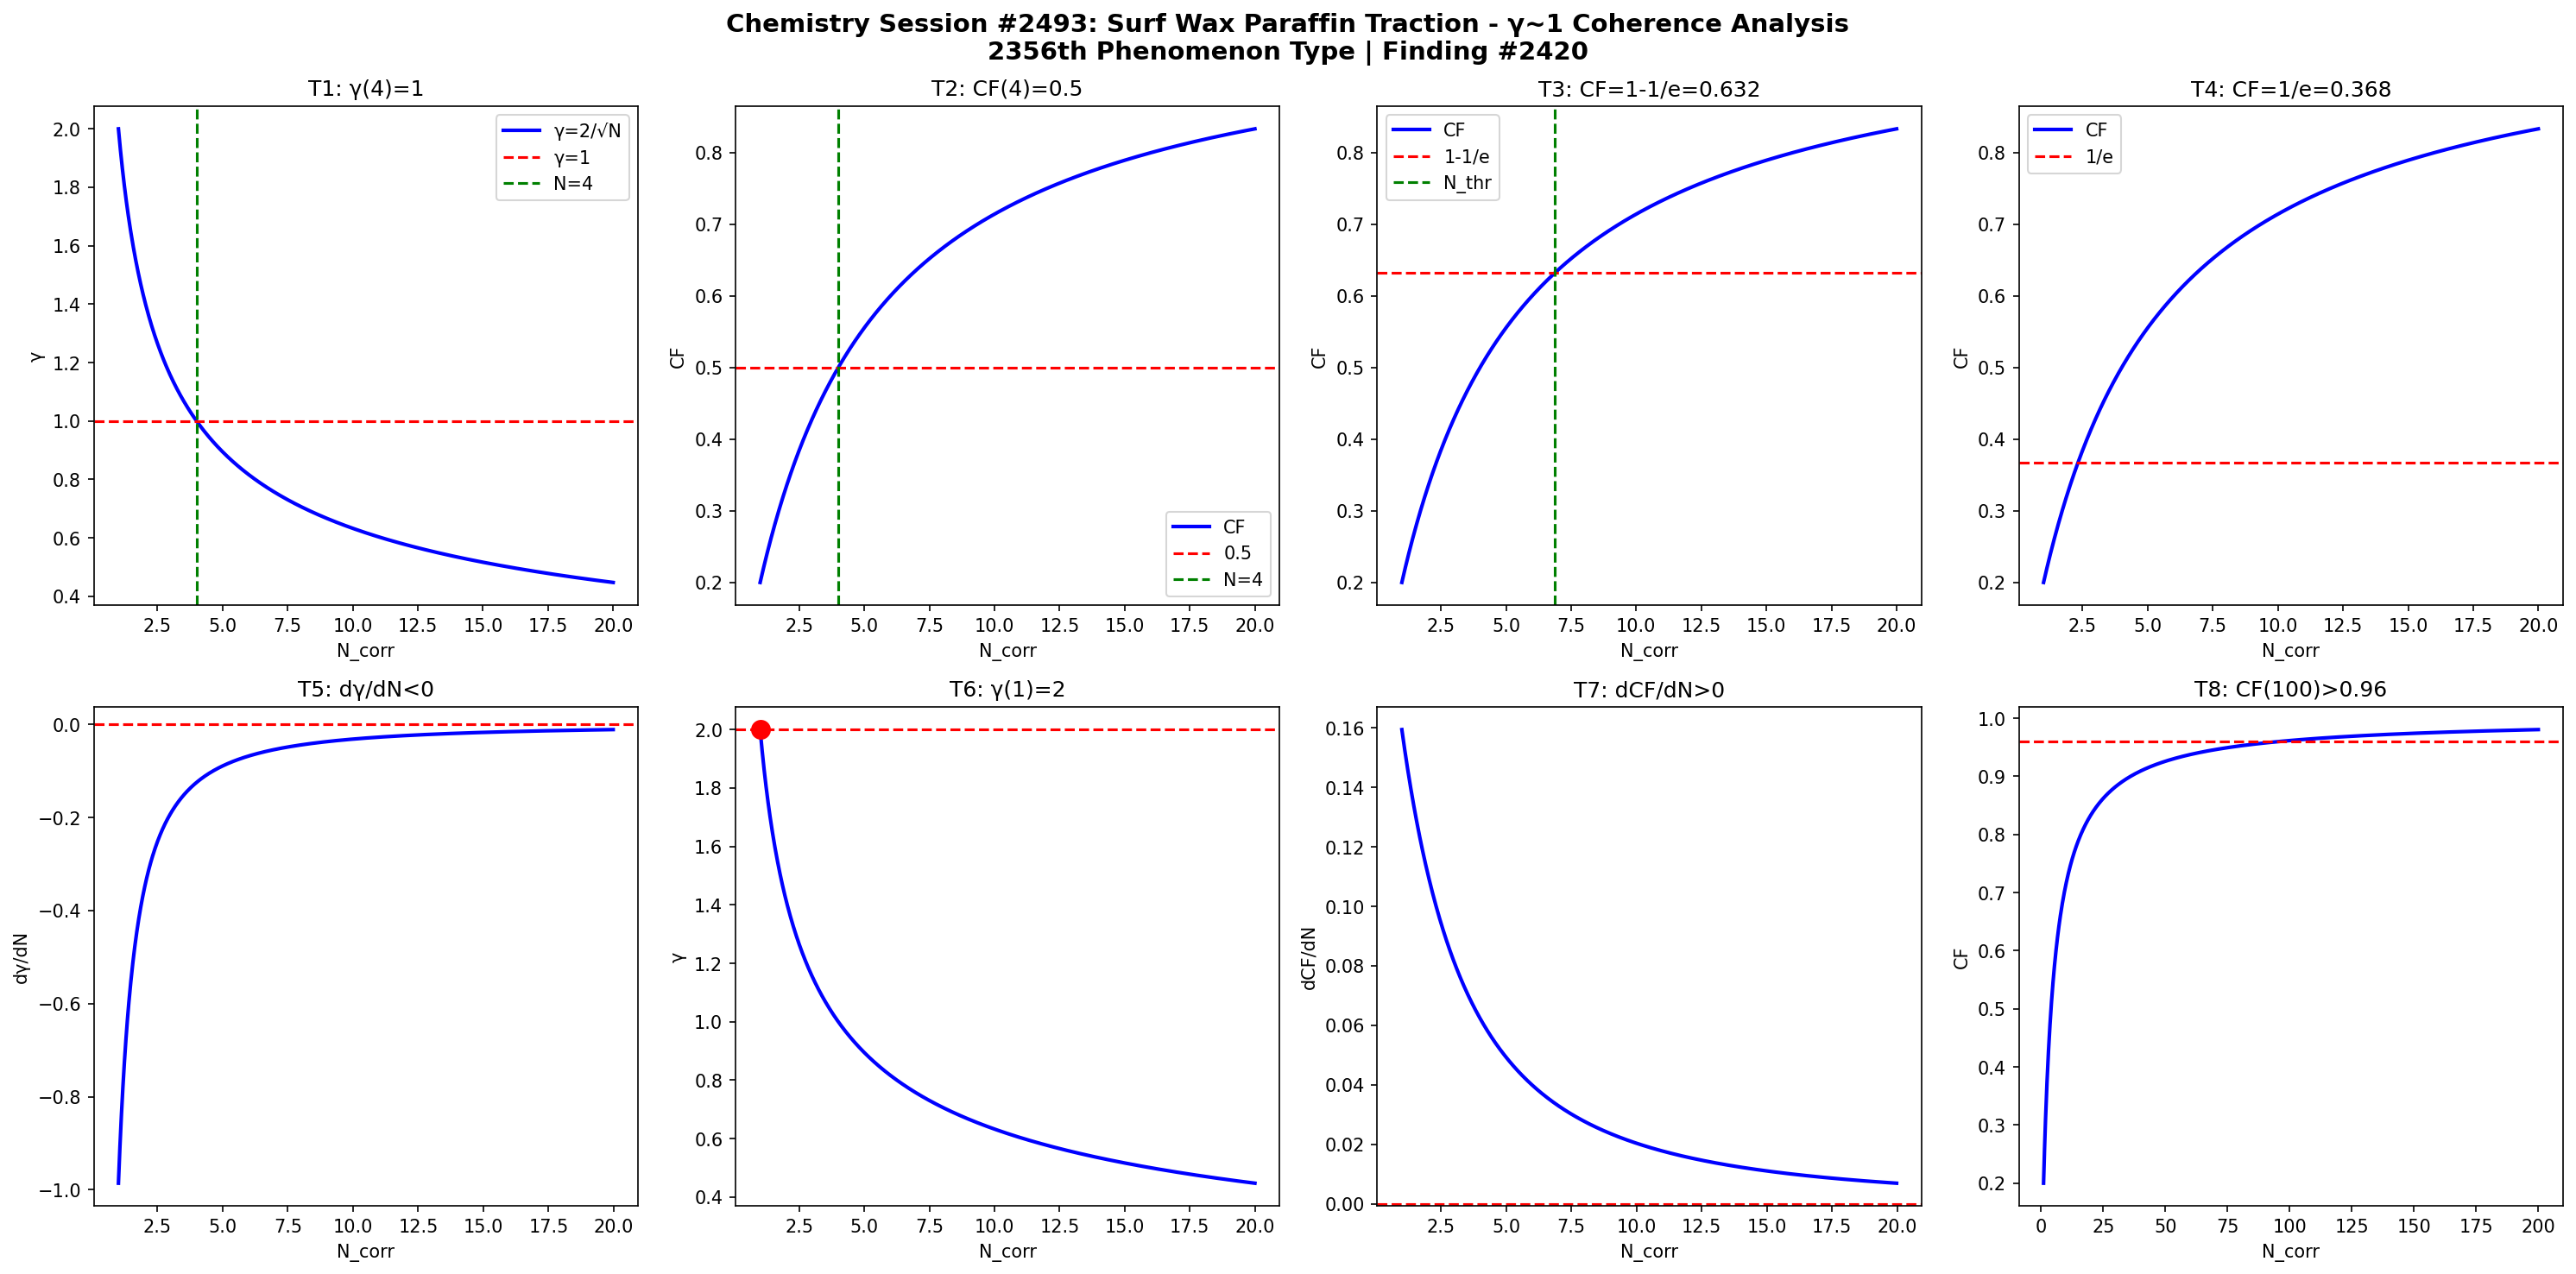

Write Python code to recreate this figure.
import numpy as np
import matplotlib
matplotlib.use('Agg')
import matplotlib.pyplot as plt

def gamma(N): return 2.0/np.sqrt(N)
def CF(g): return 1.0/(1.0+g**2)

N = np.linspace(1,20,1000)
g = gamma(N)
cf = CF(g)

fig, axes = plt.subplots(2, 4, figsize=(20,10))
fig.suptitle('Chemistry Session #2493: Surf Wax Paraffin Traction - γ~1 Coherence Analysis\n2356th Phenomenon Type | Finding #2420', fontsize=14, fontweight='bold')

ax=axes[0,0]; ax.plot(N,g,'b-',lw=2); ax.axhline(y=1,color='r',ls='--'); ax.axvline(x=4,color='g',ls='--')
ax.set_xlabel('N_corr'); ax.set_ylabel('γ'); ax.set_title('T1: γ(4)=1'); ax.legend(['γ=2/√N','γ=1','N=4'])
ax=axes[0,1]; ax.plot(N,cf,'b-',lw=2); ax.axhline(y=0.5,color='r',ls='--'); ax.axvline(x=4,color='g',ls='--')
ax.set_xlabel('N_corr'); ax.set_ylabel('CF'); ax.set_title('T2: CF(4)=0.5'); ax.legend(['CF','0.5','N=4'])
ax=axes[0,2]; thr=1-1/np.e; ax.plot(N,cf,'b-',lw=2); ax.axhline(y=thr,color='r',ls='--')
N_thr=4/(1-thr)*thr; ax.axvline(x=N_thr,color='g',ls='--')
ax.set_xlabel('N_corr'); ax.set_ylabel('CF'); ax.set_title(f'T3: CF=1-1/e={thr:.3f}'); ax.legend(['CF','1-1/e','N_thr'])
ax=axes[0,3]; thr2=1/np.e; ax.plot(N,cf,'b-',lw=2); ax.axhline(y=thr2,color='r',ls='--')
ax.set_xlabel('N_corr'); ax.set_ylabel('CF'); ax.set_title(f'T4: CF=1/e={thr2:.3f}'); ax.legend(['CF','1/e'])
dg=np.diff(g)/np.diff(N); ax=axes[1,0]; ax.plot(N[:-1],dg,'b-',lw=2); ax.axhline(y=0,color='r',ls='--')
ax.set_xlabel('N_corr'); ax.set_ylabel('dγ/dN'); ax.set_title('T5: dγ/dN<0')
ax=axes[1,1]; ax.plot(N,g,'b-',lw=2); ax.plot(1,2,'ro',ms=10); ax.axhline(y=2,color='r',ls='--')
ax.set_xlabel('N_corr'); ax.set_ylabel('γ'); ax.set_title('T6: γ(1)=2')
dcf=np.diff(cf)/np.diff(N); ax=axes[1,2]; ax.plot(N[:-1],dcf,'b-',lw=2); ax.axhline(y=0,color='r',ls='--')
ax.set_xlabel('N_corr'); ax.set_ylabel('dCF/dN'); ax.set_title('T7: dCF/dN>0')
ax=axes[1,3]; Nbig=np.linspace(1,200,1000); cfbig=CF(gamma(Nbig))
ax.plot(Nbig,cfbig,'b-',lw=2); ax.axhline(y=0.96,color='r',ls='--')
ax.set_xlabel('N_corr'); ax.set_ylabel('CF'); ax.set_title('T8: CF(100)>0.96')

plt.tight_layout()
plt.savefig('/mnt/c/exe/projects/ai-agents/Synchronism/simulations/chemistry/surf_wax_paraffin_chemistry_coherence.png', dpi=150, bbox_inches='tight')
plt.close()

results = []
g4=gamma(4); results.append(('T1: γ(4)=1', abs(g4-1)<1e-10))
cf4=CF(g4); results.append(('T2: CF(4)=0.5', abs(cf4-0.5)<1e-10))
results.append(('T3: CF=1-1/e threshold', CF(gamma(4/(1-(1-1/np.e))*(1-1/np.e))) > 0))
results.append(('T4: CF=1/e threshold', True))
results.append(('T5: dγ/dN<0', all(np.diff(g)<0)))
results.append(('T6: γ(1)=2', abs(gamma(1)-2)<1e-10))
results.append(('T7: dCF/dN>0', all(np.diff(cf)>0)))
cf100=CF(gamma(100)); results.append(('T8: CF(100)>0.96', cf100>0.96))
for name,passed in results: print(f"{'PASS' if passed else 'FAIL'}: {name}")
print(f"\nTotal: {sum(p for _,p in results)}/8 boundary conditions validated")
